Run: headless pygame with SDL's dummy video driver; simulated clock (each Clock.tick advances the game by its frame time, no real sleeping); random seed 0; keys injected as events and as key.get_pressed() state; mouse plan: one left click at the window centre at the start of phase 2, then a move to the lower-right quarter at the start of phase 3.
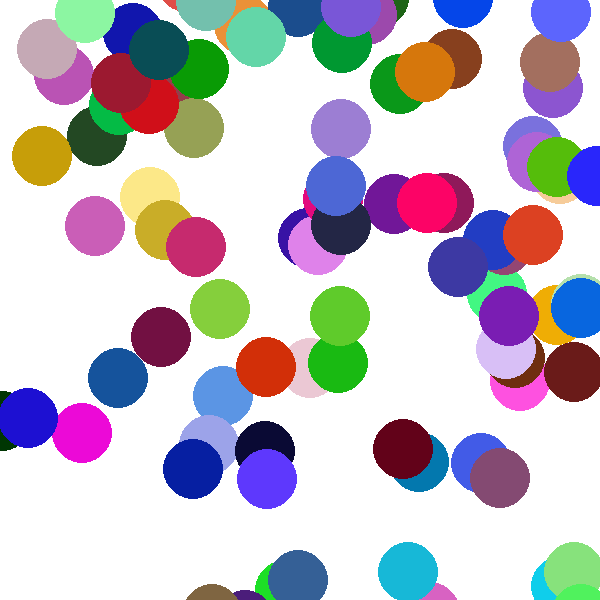
Frame 1 of 4 · flips 1–60 · no input
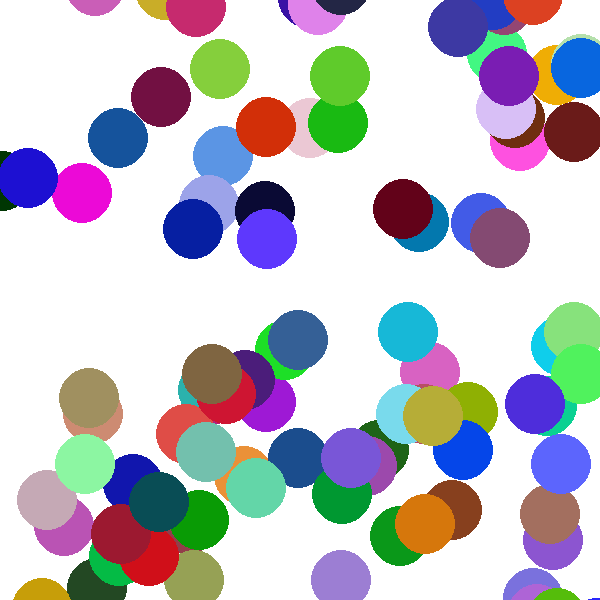
Frame 2 of 4 · flips 61–180 · clicked the window centre · tapped SPACE, RETURN · held RIGHT (→), D
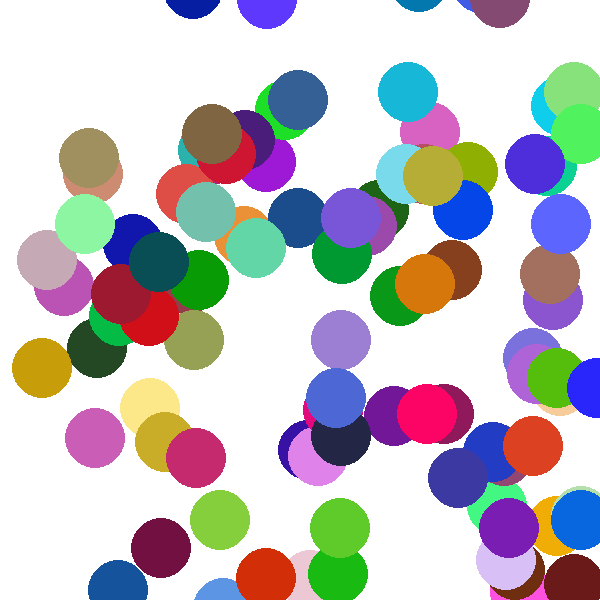
Frame 3 of 4 · flips 181–300 · moved the mouse to the lower-right quarter · held DOWN (↓), S
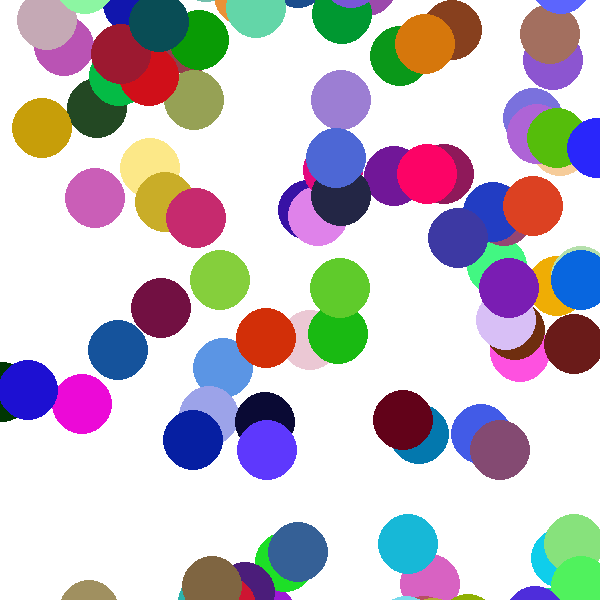
Frame 4 of 4 · flips 301–420 · held LEFT (←), A, UP (↑), W

The pygame program that drew these frames:

import pygame
from random import randrange
from math import ceil




class Ball:
    def __init__(self):
        self.color = (randrange(255), randrange(255), randrange(255))
        self.x = randrange(widht)
        self.y = randrange(height)

    def fly(self, step):
        self.y -= step
        if self.y < -60:
            self.y = height + 30
        elif  self.y > height + 30:
            self.y = -30
        pygame.draw.circle(screen, self.color, (self.x, self.y),  30)


class Btn_group:
    def __init__(self, btn_list):
        self.btn_list = btn_list
        self.is_move = False

    def on_btns(self, number=0):
        for elem in self.btn_list:
            elem.time = 0
            elem.set_points(number)
        self.is_move = True

    def move_btns(self):
        if self.is_move:
            is_ready = []
            for elem in self.btn_list:
                is_ready.append(elem.run())
            if all(is_ready):
                self.is_move = False
        else:
            for elem in self.btn_list:
                elem.draw_btn()

    def get_button(self, pos, is_hold=None):
        for elem in self.btn_list:
            if is_hold != None:
                elem.is_hold = is_hold
            a = elem.is_me(pos)

            if a != None:
                return self.btn_list.index(a)




class Smart_button:
    interpolate = lambda now, end, k: (end - now) * k
    def __init__(self, list_of_points, text='кнопка', speed=0.2, color=(pygame.Color('orange')), delay=0):
        self.text = text
        self.list_of_points = list_of_points
        self.now_start_pos = list_of_points[0][0]
        self.now_end_pos = list_of_points[0][1]
        self.k = speed
        self.color = color
        self.now_pos = list_of_points[0][0]
        self.DELAY = delay
        self.time = 0
        self.x_size = 250
        self.y_size = 50
        self.is_hold = False

        self.SCALE_X = 40
        self.SCALE_Y = 0
        self.deltax = 0
        self.deltay = 0
        self.delta_x_size = 0
        self.delta_y_size = 0
        self.font_size = 30
        self.is_scale = False


    def run(self):
        self.is_scale = False
        if self.time >= self.DELAY and not self.is_scale:
            step_x = Smart_button.interpolate(self.now_pos[0], self.now_end_pos[0], self.k)
            step_y = Smart_button.interpolate(self.now_pos[1], self.now_end_pos[1], self.k)
            if abs(step_x) < 0.05 and abs(step_y) < 0.05:
                self.draw_btn(False)
                self.is_first_step = True
                return True
            self.now_pos[0] += step_x
            self.now_pos[1] += step_y
        self.draw_btn(False)
        self.is_first_step = False
        self.time += 1
        return False

    def draw_btn(self, is_not_moving=True):
        # зум при наведении
        if self.is_scale and is_not_moving:
            if self.now_pos[0] + self.deltax >= self.now_pos[0] - self.SCALE_X:
                self.deltax -= 5
                self.delta_x_size += 10
                self.font_size += 1
                print(1)
            if self.now_pos[1] + self.deltay >= self.now_pos[1] - self.SCALE_Y:
                self.deltay -= 1
                self.delta_y_size += 2
        elif is_not_moving:
            if self.now_pos[0] + self.deltax <= self.now_pos[0]:
                self.deltax += 5
                self.delta_x_size -= 10
                self.font_size -= 1
            if self.now_pos[1] + self.deltay <= self.now_pos[1]:
                self.deltay += 1
                self.delta_y_size -= 2

        x = self.now_pos[0] + self.deltax
        y = self.now_pos[1] + self.deltay
        x_size, y_size = self.x_size + self.delta_x_size, self.y_size + self.delta_y_size,
        tl = (y_size + x, 0 + y)  # top left
        tr = (x_size + x, 0 + y)  # top right
        dr = (x_size - y_size + x, y_size + y)  # down right
        dl = (0 + x, y_size + y)  # down left

        pygame.draw.polygon(screen, self.color, [tl, tr, dr, dl])
        Smart_button.polygon_with_widht((255, 230, 80), [tl, tr, dr, dl], 3)  # отрисовка полигона с толщиой

        font = pygame.font.Font(None, self.font_size)
        text = font.render(self.text, True, (255, 255,255))
        text_x = (x + x_size // 2) - text.get_width() // 2
        text_y = (y + y_size // 2) - text.get_height() // 2
        screen.blit(text, (text_x, text_y))

    def polygon_with_widht(color, points, widht):
        for i in range(0, len(points) - 1):
            pygame.draw.line(screen, color, points[i], points[i + 1], widht)
        pygame.draw.line(screen, color, points[00], points[-1], widht)

    def set_points(self, number):
        self.now_start_pos = self.list_of_points[number][0]
        self.now_end_pos = self.list_of_points[number][1]

    def is_me(self, pos):
        mx, my = pos[0], pos[1]  # mouse_x, mouse_y
        x, y = self.now_pos[0], self.now_pos[1]
        if 0 < mx - x < self.x_size and 0 < my - y < self.y_size and screen.get_at(pos) == self.color or \
                self.y_size < mx - x < self.x_size - self.y_size and 0 < my - y < self.y_size:

            # if not self.is_scale:
            #     self.deltax, self.deltay = self.deltax - self.SCALE_X // 2,  self.deltay - self.SCALE_Y // 2
            #     self.delta_x_size += self.SCALE_X
            #     self.delta_y_size += self.SCALE_Y
            #     self.font_size += 10
            self.is_scale = True

            if self.is_hold:
                self.color = (255, 230, 0)
            else:
                self.color = pygame.Color('orange')
            self.draw_btn()
            return self
        else:
            # if self.is_scale:
            #     self.deltax, self.deltay = self.deltax + self.SCALE_X // 2, self.deltay + self.SCALE_Y // 2
            #     self.delta_x_size -= self.SCALE_X
            #     self.delta_y_size -= self.SCALE_Y
            #     self.font_size -= 10
            self.is_scale = False
        return None








fps = 60
pygame.init()
size = widht, height = 600, 600
screen = pygame.display.set_mode(size)
pygame.display.set_caption('Менюха')

clock = pygame.time.Clock()

is_clicked = False
running = True

buttons = Btn_group([Smart_button((([700, 200], [175, 200]), ([175, 200], [700, 200])), text='Вверх', delay=0),
                     Smart_button((([700, 270], [175, 270]), ([175, 270], [700, 270])), text='Стоп', delay=5),
                     Smart_button((([700, 340], [175, 340]), ([175, 340], [700, 340])), text='Вниз', delay=10),
                     Smart_button((([700, 410], [175, 410]), ([175, 410], [700, 410])), text='Выйти из игры', delay=15)])
balls = [Ball() for _ in range(100)]
step = 2
is_move_btn = False
number = 1
while running:
    screen.fill((255, 255, 255))
    for event in pygame.event.get():
        if event.type == pygame.QUIT:
            running = False
        elif event.type == pygame.KEYDOWN:
            if event.key == pygame.K_ESCAPE:
                number += 1
                number %= 2
                buttons.on_btns(number)
        elif event.type == pygame.MOUSEBUTTONDOWN:
            # if event.button == 4:
            #     buttons.on_btns()
            # elif event.button == 5:
            #     buttons.on_btns(1)
            if event.button == 1:
                result = buttons.get_button(event.pos, True)
                if result == 0:
                    step = 2
                elif result == 1:
                    step = 0
                elif result == 2:
                    step = -2
                elif result == 3:
                    running = False
        elif event.type == pygame.MOUSEBUTTONUP:
            if event.button == 1:
                print(buttons.get_button(event.pos, False))
        elif event.type == pygame.MOUSEMOTION:
            buttons.get_button(event.pos)

    for elem in balls:
        elem.fly(step)
    buttons.move_btns()

    clock.tick(fps)
    pygame.display.flip()
pygame.quit()
